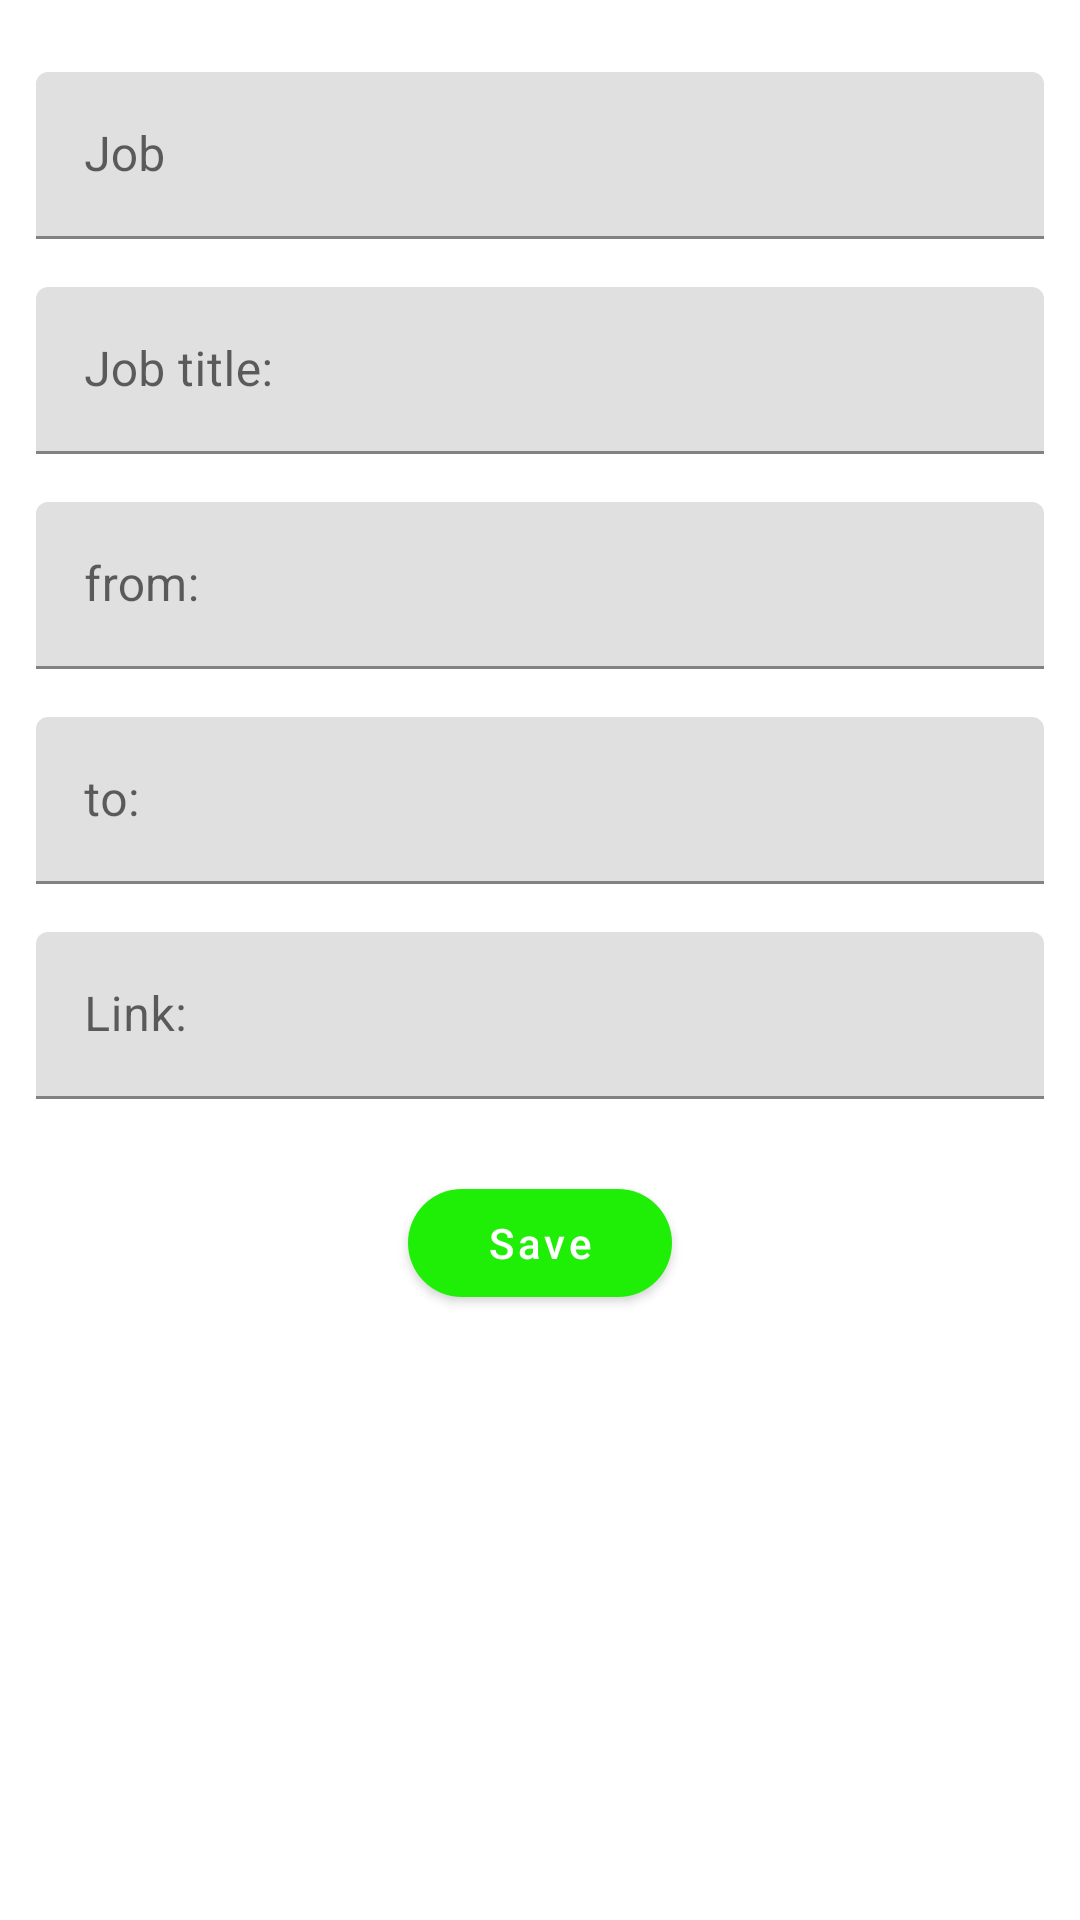

The Android layout XML behind this screen, and the referenced resources:
<!-- AndroidManifest.xml: application theme Theme.NeWork -->
<!-- res/layout/fragment_new_jobs.xml -->
<?xml version="1.0" encoding="utf-8"?>
<androidx.constraintlayout.widget.ConstraintLayout xmlns:android="http://schemas.android.com/apk/res/android"
    xmlns:app="http://schemas.android.com/apk/res-auto"
    xmlns:tools="http://schemas.android.com/tools"
    android:layout_width="match_parent"
    android:layout_height="match_parent">

    <ProgressBar
        android:id="@+id/progress_bar_fragment_new_job"
        android:layout_width="wrap_content"
        android:layout_height="wrap_content"
        android:layout_marginTop="32dp"
        android:visibility="gone"
        app:layout_constraintBottom_toBottomOf="parent"
        app:layout_constraintEnd_toEndOf="parent"
        app:layout_constraintStart_toStartOf="parent"
        app:layout_constraintTop_toTopOf="parent" />

    <LinearLayout
        android:layout_width="match_parent"
        android:layout_height="wrap_content"
        android:gravity="center"
        android:orientation="vertical"
        tools:ignore="MissingConstraints">

        <com.google.android.material.textfield.TextInputLayout
            android:id="@+id/name_new_job"
            android:layout_width="match_parent"
            android:layout_height="wrap_content"
            android:layout_marginStart="4dp"
            android:layout_marginTop="16dp"
            android:layout_marginEnd="4dp"
            android:gravity="start|top"
            android:hint="@string/job"
            android:inputType="text"
            android:padding="8dp"
            app:boxStrokeColor="@color/green"
            app:hintTextColor="@color/green"
            tools:ignore="MissingConstraints">

            <com.google.android.material.textfield.TextInputEditText
                android:id="@+id/text_name_new_job"
                android:layout_width="match_parent"
                android:layout_height="wrap_content"
                android:importantForAutofill="no"
                tools:text="@tools:sample/lorem[3]" />

        </com.google.android.material.textfield.TextInputLayout>

        <com.google.android.material.textfield.TextInputLayout
            android:id="@+id/position_new_job"
            android:layout_width="match_parent"
            android:layout_height="wrap_content"
            android:layout_marginStart="4dp"
            android:layout_marginEnd="4dp"
            android:focusable="false"
            android:gravity="start|top"
            android:hint="@string/text_job_title"
            android:inputType="text"
            android:padding="8dp"
            app:boxStrokeColor="@color/green"
            app:hintTextColor="@color/green"
            tools:ignore="MissingConstraints">

            <com.google.android.material.textfield.TextInputEditText
                android:id="@+id/text_position_new_job"
                android:layout_width="match_parent"
                android:layout_height="wrap_content"
                android:importantForAutofill="no"
                tools:text="@tools:sample/lorem[5]" />

        </com.google.android.material.textfield.TextInputLayout>

        <com.google.android.material.textfield.TextInputLayout
            android:id="@+id/from_new_job"
            android:layout_width="match_parent"
            android:layout_height="wrap_content"
            android:layout_marginStart="4dp"
            android:layout_marginEnd="4dp"
            android:focusable="false"
            android:gravity="start|top"
            android:hint="@string/from"
            android:padding="8dp"
            app:boxStrokeColor="@color/green"
            app:hintTextColor="@color/green"
            tools:ignore="MissingConstraints">

            <com.google.android.material.textfield.TextInputEditText
                android:id="@+id/text_from_new_job"
                android:layout_width="match_parent"
                android:layout_height="wrap_content"
                android:importantForAutofill="no"
                tools:text="@tools:sample/date/ddmmyy" />

        </com.google.android.material.textfield.TextInputLayout>

        <com.google.android.material.textfield.TextInputLayout
            android:id="@+id/to_new_job"
            android:layout_width="match_parent"
            android:layout_height="wrap_content"
            android:layout_marginStart="4dp"
            android:layout_marginEnd="4dp"
            android:focusable="false"
            android:gravity="start|top"
            android:hint="@string/to_job"
            android:padding="8dp"
            app:boxStrokeColor="@color/green"
            app:hintTextColor="@color/green"
            tools:ignore="MissingConstraints">

            <com.google.android.material.textfield.TextInputEditText
                android:id="@+id/text_to_new_job"
                android:layout_width="match_parent"
                android:layout_height="wrap_content"
                android:importantForAutofill="no"
                tools:text="@tools:sample/date/ddmmyy" />

        </com.google.android.material.textfield.TextInputLayout>

        <com.google.android.material.textfield.TextInputLayout
            android:id="@+id/link_new_job"
            android:layout_width="match_parent"
            android:layout_height="wrap_content"
            android:layout_marginStart="4dp"
            android:layout_marginEnd="4dp"
            android:focusable="false"
            android:gravity="start|top"
            android:hint="@string/link"
            android:inputType="text|textWebEditText"
            android:padding="8dp"
            app:boxStrokeColor="@color/green"
            app:hintTextColor="@color/green"
            tools:ignore="MissingConstraints">

            <com.google.android.material.textfield.TextInputEditText
                android:id="@+id/text_link_new_job"
                android:layout_width="match_parent"
                android:layout_height="wrap_content"
                android:importantForAutofill="no"
                tools:text="@tools:sample/cities" />

        </com.google.android.material.textfield.TextInputLayout>

        <com.google.android.material.button.MaterialButton
            android:id="@+id/button_save"
            android:layout_width="wrap_content"
            android:layout_height="wrap_content"
            android:layout_gravity="center_horizontal"
            android:layout_margin="16dp"
            android:text="@string/menu_save"
            android:textAllCaps="false"
            app:cornerRadius="24dp" />

    </LinearLayout>

</androidx.constraintlayout.widget.ConstraintLayout>
<!-- resources referenced by this layout -->
<resources>
  <color name="green">#1FEF07</color>
  <string name="from">from:</string>
  <string name="job">Job</string>
  <string name="link">Link:</string>
  <string name="menu_save">Save</string>
  <string name="text_job_title">Job title:</string>
  <string name="to_job">to:</string>
  <style name="Theme.NeWork" parent="Theme.MaterialComponents.DayNight">
          
          <item name="colorPrimary">@color/green</item>
          <item name="colorPrimaryVariant">@color/green</item>
          <item name="colorOnPrimary">@color/white</item>
          
          <item name="colorSecondary">@color/green</item>
          <item name="colorSecondaryVariant">@color/red</item>
          <item name="colorOnSecondary">@color/black</item>
          
          <item name="android:statusBarColor">?attr/colorPrimaryVariant</item>
          <item name="bottomSheetDialogTheme">@style/AppBottomSheetDialogTheme</item>
  
          
      </style>
  <color name="white">#FFFFFFFF</color>
  <color name="red">#F80202</color>
  <color name="black">#FF000000</color>
  <style name="AppBottomSheetDialogTheme" parent="Theme.Design.Light.BottomSheetDialog">
          <item name="bottomSheetStyle">@style/AppModalStyle</item>
      </style>
  <style name="AppModalStyle" parent="Widget.Design.BottomSheet.Modal">
          <item name="android:background">@drawable/rounded_dialog</item>
      </style>
</resources>
